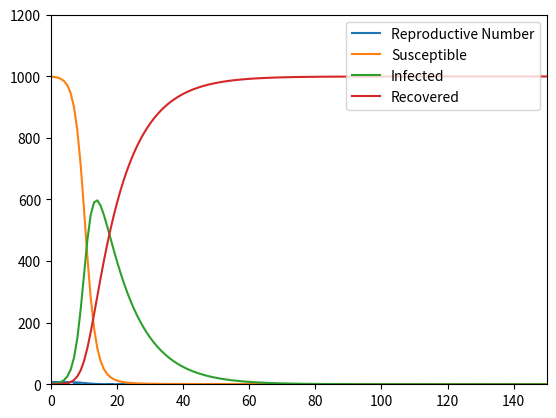

Source code (Python):
import numpy as np
from scipy.integrate import odeint
import matplotlib.pyplot as plt
from mpl_toolkits.mplot3d import axes3d

# Total population, N.
N = 1000
# Initial number of infected and recovered individuals, I0 and R0.
I0, R0 = 1, 0
# Everyone else, S0, is susceptible to infection initially.
S0 = N - I0 - R0
# Contact rate, beta, and mean recovery rate, gamma, (in 1/days).
beta, gamma = 0.75, 1./10 
# A grid of time points (in days)
t = np.linspace(0, 160, 160)

print(f'Beta: {beta}, Gamma: {gamma}')
print(f'R0: {beta/gamma}')
if (beta/gamma) > 1:
    print('Epidemic!')

# The SIR model differential equations.
def deriv(y, t, N, beta, gamma):
    S, I, R = y
    dSdt = -beta * S * I / N
    dIdt = beta * S * I / N - gamma * I
    dRdt = gamma * I
    return dSdt, dIdt, dRdt

# Initial conditions vector
y0 = S0, I0, R0
# Integrate the SIR equations over the time grid, t.
ret = odeint(deriv, y0, t, args=(N, beta, gamma))
S, I, R = ret.T

# R Plot
r = (beta*S)/(gamma*N)
plt.xlim(0, 150)
plt.ylim(0, 4)
plt.plot(t, r, label = "Reproductive Number")
plt.axhline(y = 1, linestyle = '--')
plt.legend(loc='upper right')
plt.show()

# Plot the data on three separate curves for S(t), I(t) and R(t)
plt.xlim(0, 150)
plt.ylim(0, 1200)
plt.plot(t, S, label = "Susceptible")
plt.plot(t, I, label = "Infected")
plt.plot(t, R, label = "Recovered")
plt.legend(loc='upper right')
plt.show()


#Plot Vector Field
# fig = plt.figure()
# ax = fig.add_subplot(111, projection='3d')
# plt.xlim(0, 20)
# plt.ylim(0, 1200)
# ax.axes.set_xlim3d(left=0, right=50) 
# ax.axes.set_ylim3d(bottom=0, top=50) 
# ax.axes.set_zlim3d(bottom=50, top=100) 
# plt.quiver(s, i, u, v)
# plt.streamplot(S, I, U, V)
# plt.stackplot(t, I, S, R, labels=['Infected','Susceptible','Recovered'])
# plt.legend(loc='upper right')
# plt.show()